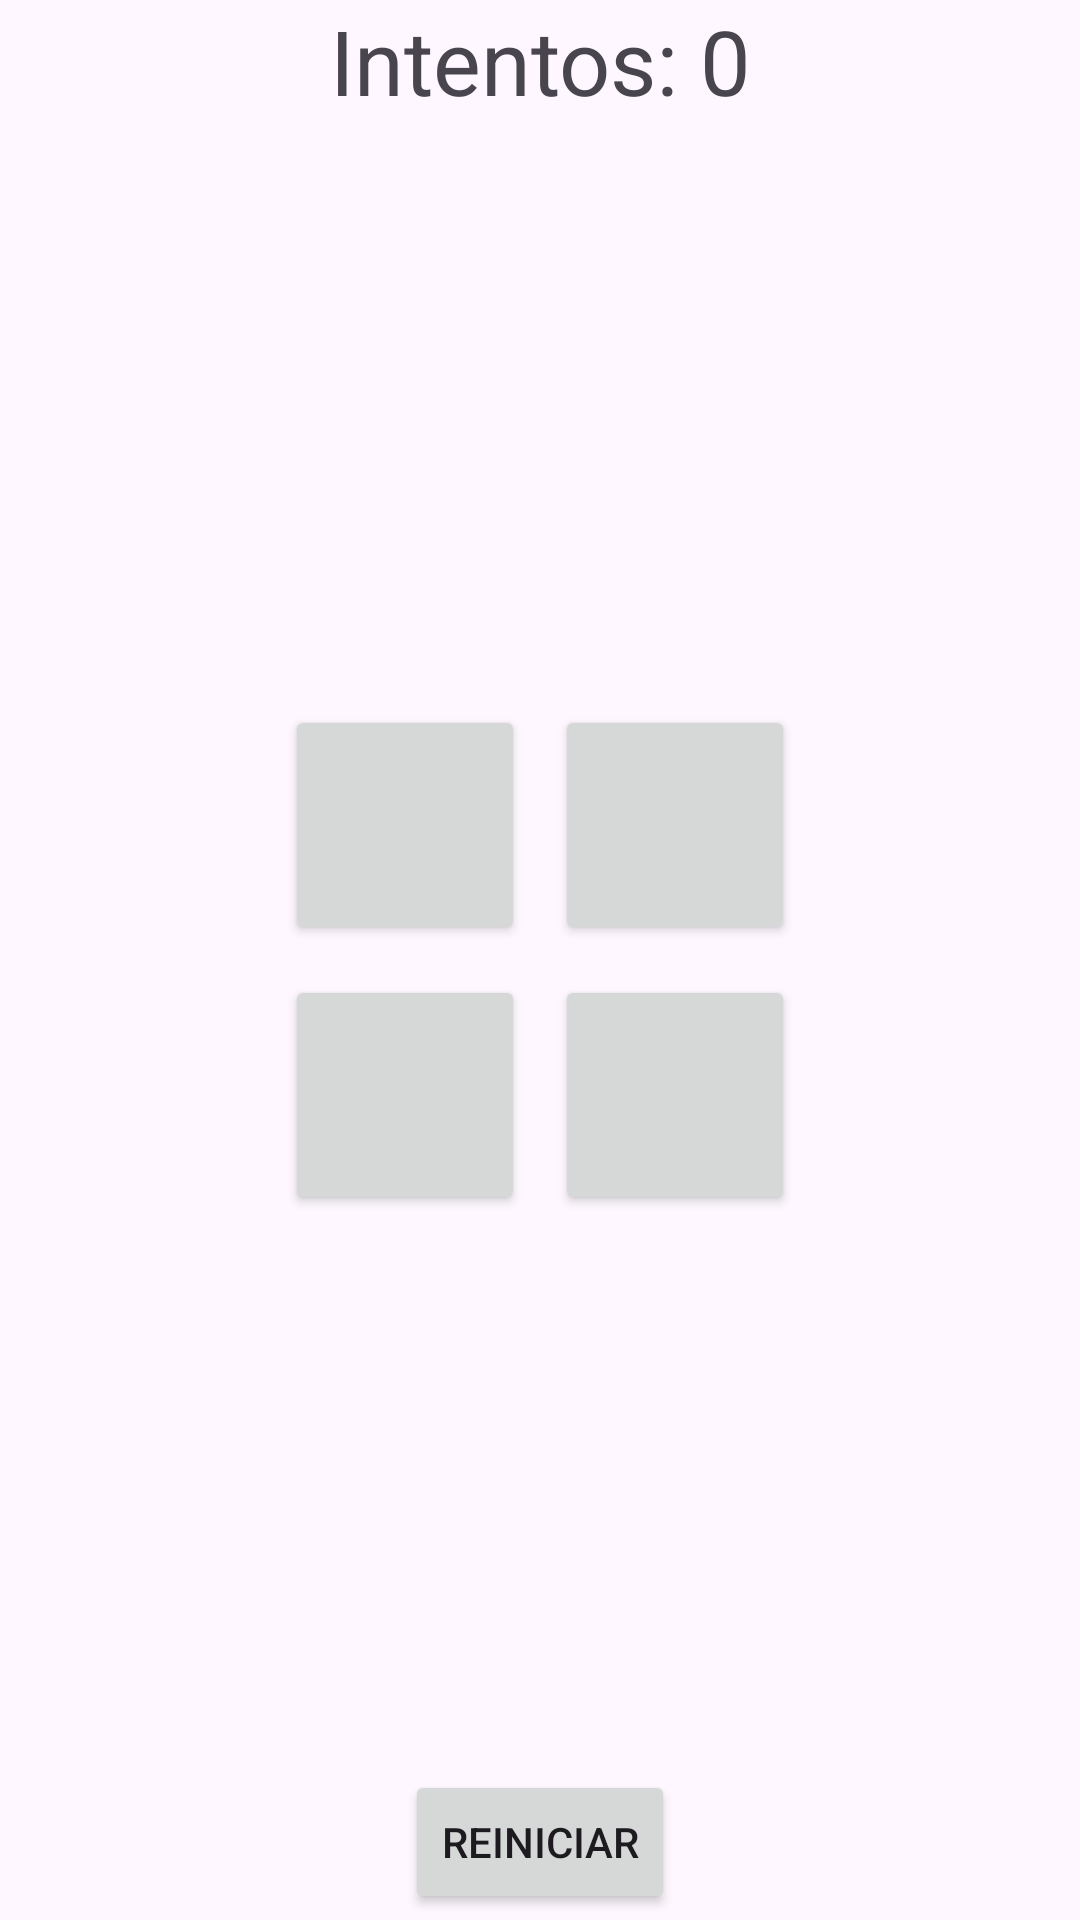

This screen was rendered from an Android layout file. Write that file and the resources it references.
<!-- AndroidManifest.xml: application theme Theme.MemoryCardGame -->
<!-- res/layout/activity_main.xml -->
<?xml version="1.0" encoding="utf-8"?>
<androidx.constraintlayout.widget.ConstraintLayout xmlns:android="http://schemas.android.com/apk/res/android"
    xmlns:app="http://schemas.android.com/apk/res-auto"
    xmlns:tools="http://schemas.android.com/tools"
    android:layout_width="match_parent"
    android:layout_height="match_parent"
    tools:context=".MainActivity">

    <TextView
        android:id="@+id/attempt_counter"
        android:layout_width="match_parent"
        android:layout_height="wrap_content"
        android:gravity="center"
        android:text="Intentos: 0"
        android:textSize="30sp"
        app:layout_constraintStart_toStartOf="parent"
        app:layout_constraintTop_toTopOf="parent" />


    <GridLayout
        android:id="@+id/gridLayout"
        android:layout_width="wrap_content"
        android:layout_height="wrap_content"
        android:columnCount="2"
        android:rowCount="2"
        app:layout_constraintBottom_toBottomOf="parent"
        app:layout_constraintEnd_toEndOf="parent"
        app:layout_constraintStart_toStartOf="parent"
        app:layout_constraintTop_toTopOf="parent">

        <androidx.appcompat.widget.AppCompatButton
            android:layout_width="80dp"
            android:layout_height="80dp"
            android:layout_margin="5dp" />

        <androidx.appcompat.widget.AppCompatButton
            android:layout_width="80dp"
            android:layout_height="80dp"
            android:layout_margin="5dp" />

        <androidx.appcompat.widget.AppCompatButton
            android:layout_width="80dp"
            android:layout_height="80dp"
            android:layout_margin="5dp" />

        <androidx.appcompat.widget.AppCompatButton
            android:layout_width="80dp"
            android:layout_height="80dp"
            android:layout_margin="5dp" />

    </GridLayout>

    <Button
        android:id="@+id/reset_button"
        android:layout_width="wrap_content"
        android:layout_height="wrap_content"
        android:layout_marginTop="180dp"
        android:onClick="resetGame"
        android:text="Reiniciar"
        app:layout_constraintEnd_toEndOf="parent"
        app:layout_constraintStart_toStartOf="parent"
        app:layout_constraintTop_toBottomOf="@id/gridLayout" />
</androidx.constraintlayout.widget.ConstraintLayout>
<!-- resources referenced by this layout -->
<resources>
  <style name="Theme.MemoryCardGame" parent="Base.Theme.MemoryCardGame" />
  <style name="Base.Theme.MemoryCardGame" parent="Theme.Material3.DayNight.NoActionBar">
          
          
      </style>
</resources>
